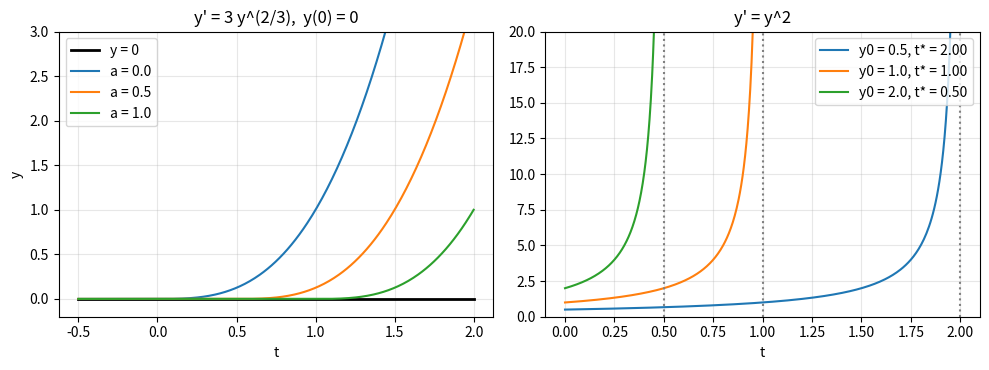

The script that saved this image:
# Non-uniqueness and blow-up of solutions
# Applied ODE & PDE with Python, Ch. 1 | (c) 2026 Stephen E. Moore | MIT Licence
import numpy as np
import matplotlib.pyplot as plt
from scipy.integrate import solve_ivp

fig, ax = plt.subplots(1, 2, figsize=(10, 3.8))

# (a) y' = 3 y^(2/3), y(0) = 0: y = 0 and y = (t - a)^3 for t > a, any a >= 0
t = np.linspace(-0.5, 2, 400)
ax[0].plot(t, 0*t, "k", lw=2, label="y = 0")
for a in (0.0, 0.5, 1.0):
    ax[0].plot(t, np.where(t > a, (t - a)**3, 0.0), label=f"a = {a}")
ax[0].set_xlabel("t"); ax[0].set_ylabel("y"); ax[0].set_ylim(-0.2, 3)
ax[0].set_title("y' = 3 y^(2/3),  y(0) = 0"); ax[0].legend(); ax[0].grid(alpha=0.3)

# (b) y' = y^2, y(0) = y0 > 0: y = y0 / (1 - y0 t) blows up at t* = 1/y0
for y0 in (0.5, 1.0, 2.0):
    ts = 1.0 / y0
    tt = np.linspace(0, 0.98 * ts, 300)
    ax[1].plot(tt, y0 / (1 - y0 * tt), label=f"y0 = {y0}, t* = {ts:.2f}")
    ax[1].axvline(ts, ls=":", color="gray")
ax[1].set_ylim(0, 20); ax[1].set_xlabel("t"); ax[1].set_title("y' = y^2")
ax[1].legend(); ax[1].grid(alpha=0.3)
plt.tight_layout()
plt.savefig("ch01_nonuniq_blowup.pdf", bbox_inches="tight")
plt.close()

# What does a numerical solver do with the blow-up?  (exact t* = 1)
sol = solve_ivp(lambda t, y: y**2, (0, 2), [1.0], rtol=1e-8, atol=1e-10)
print("solver status :", sol.status)
print("message       :", sol.message)
print(f"last time     : t = {sol.t[-1]:.10f}")
print(f"last value    : y = {sol.y[0, -1]:.3e}")

# The numerical solver also misses the non-unique solutions of y' = 3 y^(2/3)
sol2 = solve_ivp(lambda t, y: 3*np.cbrt(y)**2, (0, 2), [0.0])
print(f"y' = 3 y^(2/3), y(0) = 0: solver returns y(2) = {sol2.y[0, -1]}")
